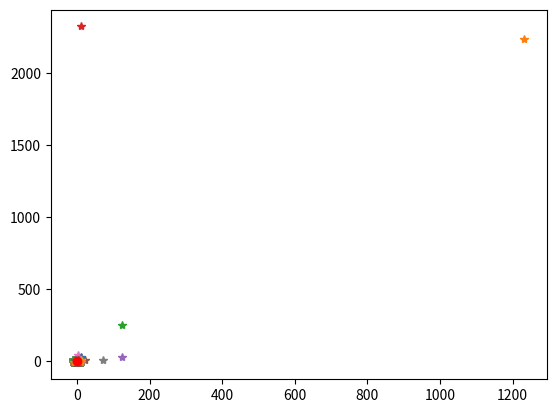

Generate this figure with matplotlib:
import random
from matplotlib import pyplot as plt

# selection sort
array_1 = [8, 0, 4, 3, 2, 7, 9, 6, 5, 1]
for i in range(len(array_1)):
    for j in range(i + 1, len(array_1)):
        if array_1[i] < array_1[j]:
            pass
        else:
            temp = array_1[i]
            array_1[i] = array_1[j]
            array_1[j] = temp
print(array_1)

array_1 = [8, 0, 4, 3, 2, 7, 9, 6, 5, 1]
for i in range(len(array_1)):
    minI = i
    for j in range(i + 1, len(array_1)):
        if array_1[minI] < array_1[j]:
            pass
        else:
            minI = j
    temp = array_1[i]
    array_1[i] = array_1[minI]
    array_1[minI] = temp

print(array_1)

point_1 = [[2, 5], [1232, 2235], [123, 253], [12, 2325], [123, 25], [22, 5], [2, 45], [72, 5], [2, 5]]

for i in range(len(point_1)):
    plt.plot(point_1[i][0], point_1[i][1], '*')
plt.show()

point_1 = [[2, 5], [12, 25], [12, 25], [12, 25], [12, 25], [2, 5], [2, 5], [2, 5], [2, 5]]
point_1

point_1 = [2, 5]
point_2 = [12, 25]
center = [(2 + 12) / 2, (5 + 25) / 2]

plt.plot(point_1[0], point_1[1], '*')
plt.plot(point_2[0], point_2[1], '*')
plt.plot(center[0], center[1], '*')

plt.show()

def get_center(points):
    x_s = [i for i, j in points]
    y_s = [j for i, j in points]
    center_x = sum(x_s) / len(x_s)
    center_y = sum(y_s) / len(y_s)

    return center_x, center_y

def get_points(n):
    point_1 = []
    for i in range(n):
        x = random.randint(-10, 10)
        y = random.randint(-10, 10)
        point_1.append([x, y])
    return point_1

def plot_points(points):
    for i in range(len(points)):
        plt.plot(points[i][0], points[i][1], '*')
    center = get_center(points)
    plt.plot(center[0], center[1], 'or')
    # plt.plot(center[0],center[1],'r*')
    plt.show()

def get_distance_for_n_point(points):
    center = get_center(points)
    distance = []
    for p in points:
        a = (p[0] - center[0])
        b = (p[1] - center[1])
        distance.append((a ** 2 + b ** 2) ** 0.5)
    return distance

p1 = get_points(10)
plot_points(p1)

# -1000 ile 1000 arasinda random degerler ile
p_1 = get_points(10000)
plot_points(p_1)

point_1

def get_center(points):
    x_s = [i for i, j in points]
    y_s = [j for i, j in points]

    center_x = sum(x_s) / len(x_s)
    center_y = sum(y_s) / len(y_s)
    return center_x, center_y

def get_distance_for_n_point(points):
    center = get_center(points)
    distance = []
    for p in points:
        a = (p[0] - center[0])
        b = (p[1] - center[1])
        distance.append((a ** 2 + b ** 2) ** 0.5)
    return distance

p_2 = get_points(10)
get_distance_for_n_point(p_2)

def get_n_points(n):
    points = []
    for i in range(n):
        x = random.randint(-10, 10)
        y = random.randint(-10, 10)
        points.append([x, y])
    return points

# center
def get_distance(p_1, p_2):
    a = p_2[0] - p_1[0]
    b = p_2[1] - p_1[1]
    return (a ** 2 + b ** 2) ** 0.5

points_1 = get_n_points(10)
points_1

get_center(points_1)

def myselectionSort(points):
    n = len(points)
    center = get_center(points)
    sayac1 = 0
    sayac2 = 0
    for i in range(n):
        for j in range(i + 1, n):
            a = get_distance(points[i], center)
            b = get_distance(points[j], center)
            sayac1 = sayac1 + 1  # karsilastirma ~ comprasion
            if (a > b):
                sayac2 += 1  # degistirme ~ swap
                temp = points[i]
                points[i] = points[j]
                points[j] = temp
    return points, sayac1, sayac2

points_1 = get_n_points(5)
points_1

points_2 = myselectionSort(points_1)
points_2